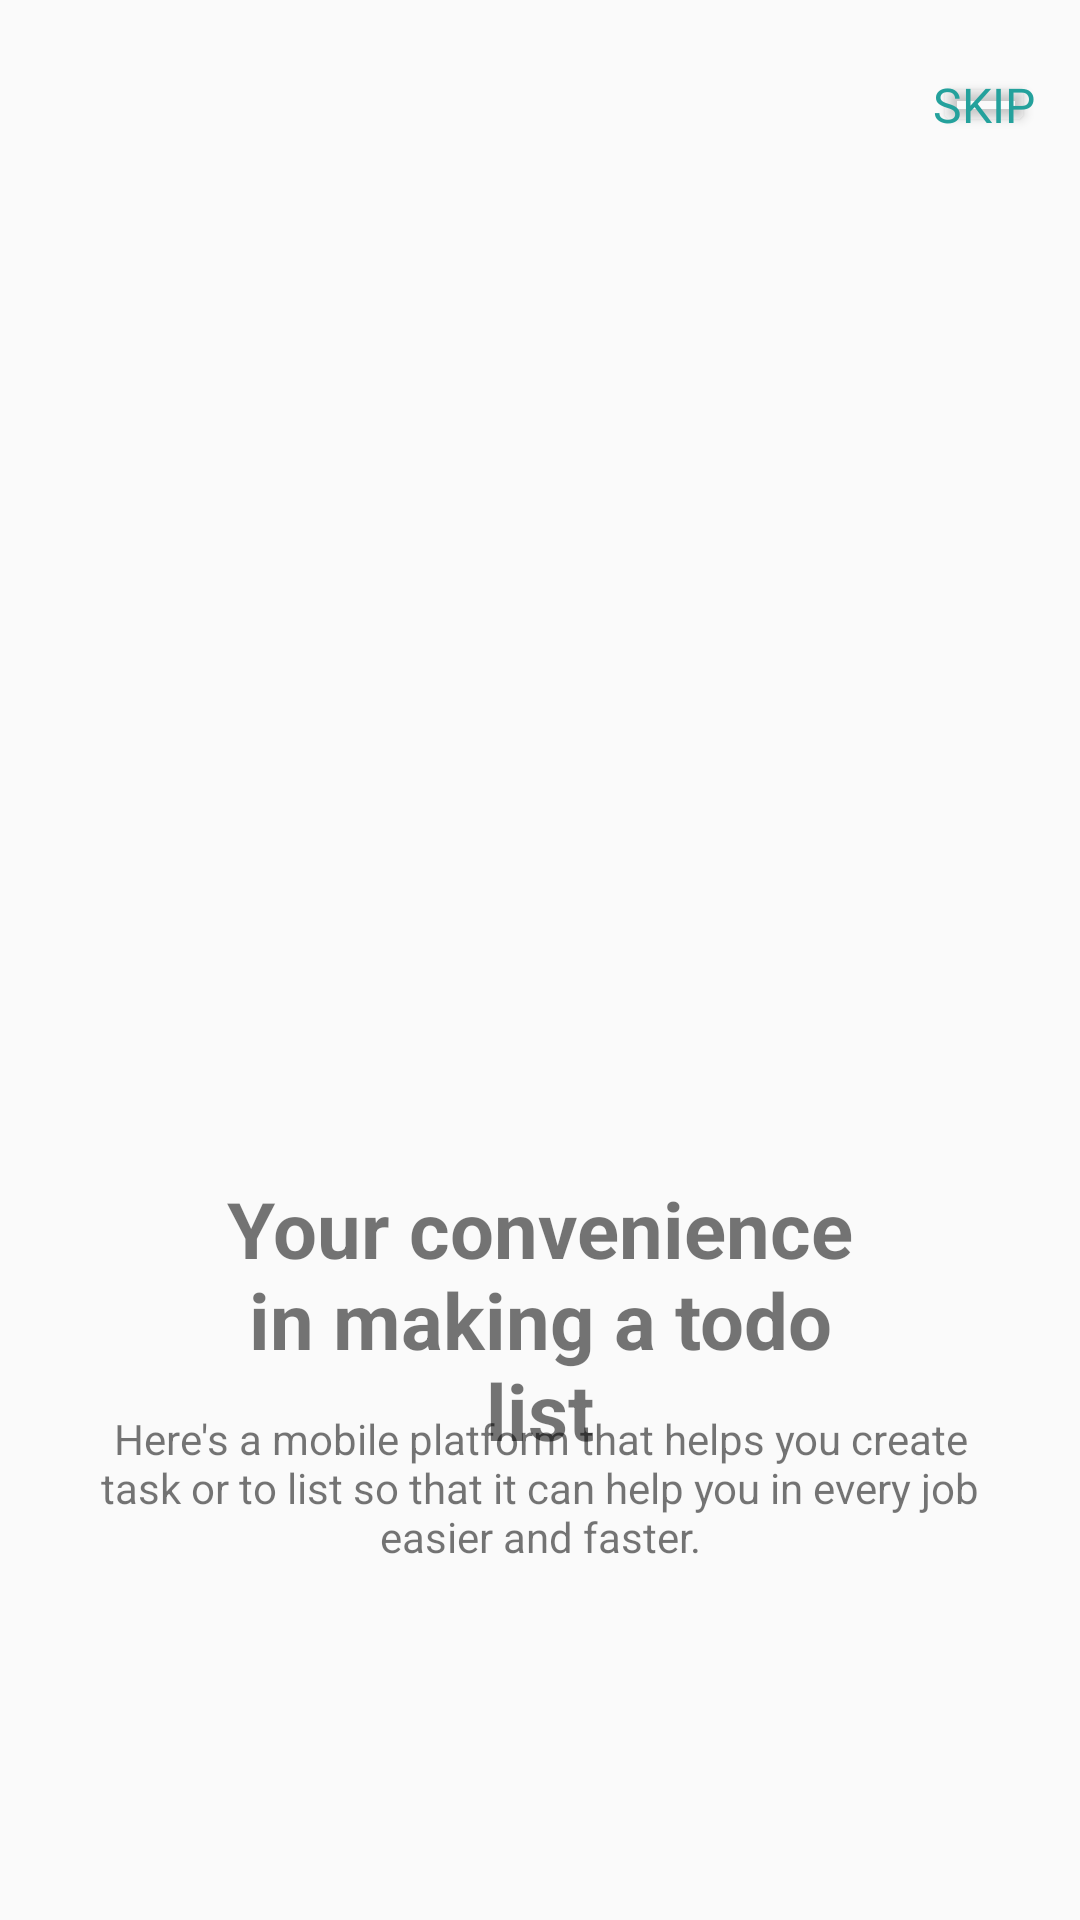

This screen was rendered from an Android layout file. Write that file and the resources it references.
<!-- AndroidManifest.xml: application theme Theme.TaskMaster -->
<!-- res/layout/slide_2.xml -->
<?xml version="1.0" encoding="utf-8"?>
<androidx.constraintlayout.widget.ConstraintLayout xmlns:android="http://schemas.android.com/apk/res/android"
    xmlns:app="http://schemas.android.com/apk/res-auto"

    android:layout_width="match_parent"
    android:layout_height="match_parent">

    <Button
        android:id="@+id/skipButton"
        android:layout_width="wrap_content"
        android:layout_height="wrap_content"
        android:layout_marginStart="320dp"
        android:layout_marginTop="24dp"
        android:layout_marginEnd="24dp"
        android:backgroundTint="@android:color/transparent"
        android:fontFamily="@font/sf_pro_display_regular"
        android:minWidth="0dp"
        android:minHeight="0dp"
        android:padding="0dp"
        android:text="@string/skip"
        android:textColor="@color/primary_default"
        android:textSize="16sp"
        app:layout_constraintEnd_toEndOf="parent"
        app:layout_constraintStart_toStartOf="parent"
        app:layout_constraintTop_toTopOf="parent" />

    <ImageView
        android:layout_width="match_parent"
        android:layout_height="392.98dp"
        android:layout_marginTop="76dp"
        android:contentDescription="@string/slide_2_description"
        app:layout_constraintEnd_toEndOf="parent"
        app:layout_constraintTop_toTopOf="parent"
        app:srcCompat="@drawable/phone" />

    <TextView
        android:layout_width="235dp"
        android:layout_height="wrap_content"
        android:layout_marginStart="70dp"
        android:layout_marginTop="392dp"
        android:layout_marginEnd="70dp"
        android:text="@string/slide_2_description"
        android:textAlignment="center"
        android:textSize="26sp"
        android:textStyle="bold"
        app:layout_constraintEnd_toEndOf="parent"
        app:layout_constraintStart_toStartOf="parent"
        app:layout_constraintTop_toTopOf="parent" />

    <TextView
        android:layout_width="293dp"
        android:layout_height="wrap_content"
        android:layout_marginStart="41dp"
        android:layout_marginTop="470dp"
        android:layout_marginEnd="41dp"
        android:text="@string/slide_2_description_2"
        android:textAlignment="center"
        android:textSize="14sp"
        app:layout_constraintEnd_toEndOf="parent"
        app:layout_constraintStart_toStartOf="parent"
        app:layout_constraintTop_toTopOf="parent" />

    <Button
        android:id="@+id/continueButton"
        android:layout_width="327dp"
        android:layout_height="56dp"
        android:layout_marginStart="24dp"
        android:layout_marginTop="662dp"
        android:layout_marginEnd="24dp"
        android:backgroundTint="@color/primary_default"
        android:text="@string/continue_btn"
        android:textSize="18sp"
        app:layout_constraintEnd_toEndOf="parent"
        app:layout_constraintStart_toStartOf="parent"
        app:layout_constraintTop_toTopOf="parent" />


</androidx.constraintlayout.widget.ConstraintLayout>
<!-- resources referenced by this layout -->
<resources>
  <color name="primary_default">#24A19C</color>
  <!-- drawable phone: png bitmap (drawable, 816935 bytes) -->
  <string name="continue_btn">Continue</string>
  <string name="skip">Skip</string>
  <string name="slide_2_description">Your convenience in making a todo list</string>
  <string name="slide_2_description_2">Here\'s a mobile platform that helps you create task or to list so that it can help you in every job easier and faster.</string>
  <style name="Theme.TaskMaster" parent="android:Theme.Material.Light.NoActionBar" />
</resources>
